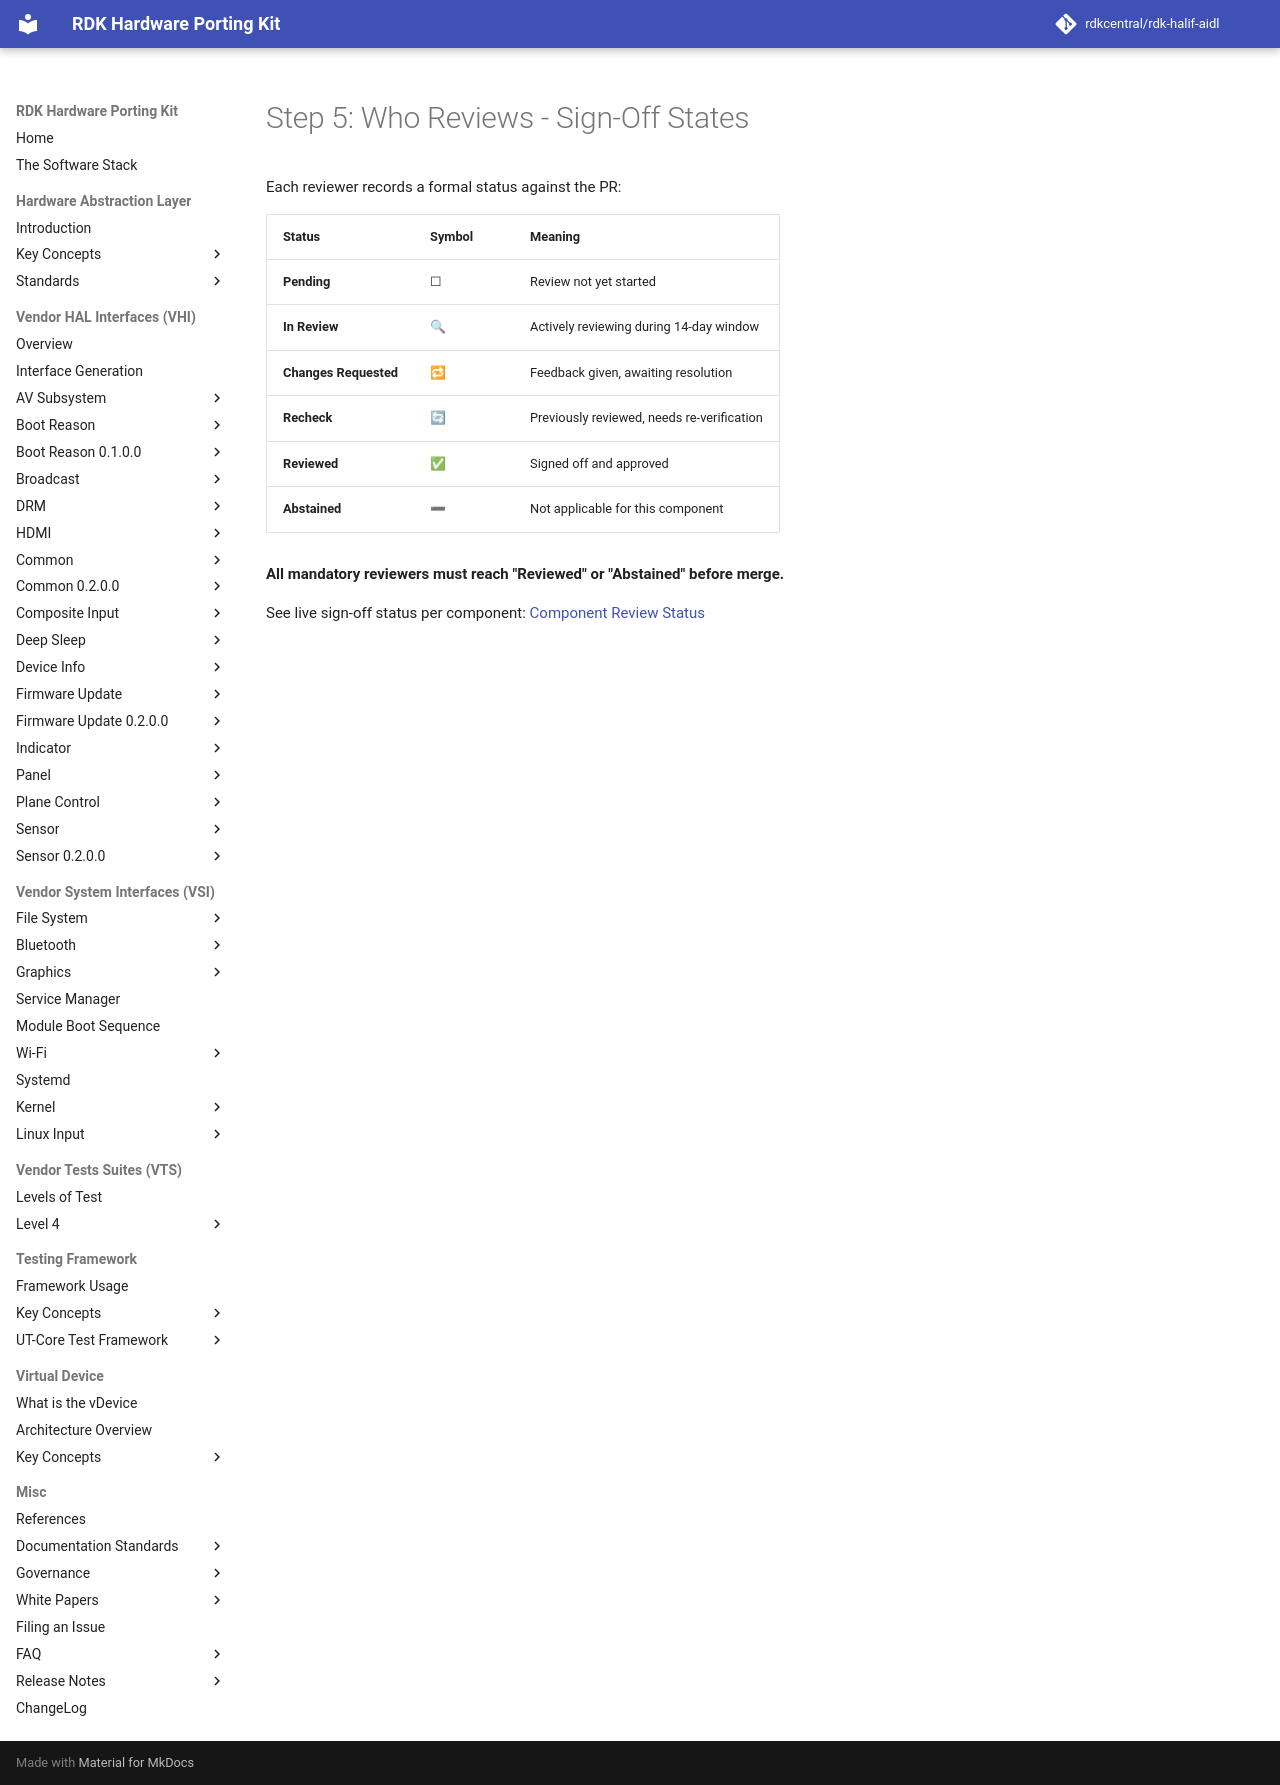

repository: rdkcentral/rdk-halif-aidl · page: 0.21.0/presentations/change-request-process/08-reviewer-sign-off-states/index.html · generator: mkdocs

# Step 5: Who Reviews - Sign-Off States

Each reviewer records a formal status against the PR:

| Status               | Symbol | Meaning                                    |
|----------------------|--------|--------------------------------------------|
| **Pending**          | ☐      | Review not yet started                     |
| **In Review**        | 🔍     | Actively reviewing during 14-day window    |
| **Changes Requested**| 🔁     | Feedback given, awaiting resolution        |
| **Recheck**          | 🔄     | Previously reviewed, needs re-verification |
| **Reviewed**         | ✅     | Signed off and approved                    |
| **Abstained**        | ➖     | Not applicable for this component          |

**All mandatory reviewers must reach "Reviewed" or "Abstained" before merge.**

See live sign-off status per component: [Component Review Status](https://rdkcentral.github.io/rdk-halif-aidl/)
